Run: headless pygame with SDL's dummy video driver; simulated clock (each Clock.tick advances the game by its frame time, no real sleeping); random seed 0; keys injected as events and as key.get_pressed() state; no mouse input.
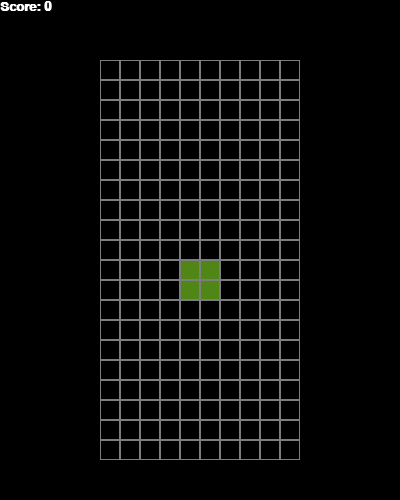
Frame 1 of 4 · flips 1–60 · no input
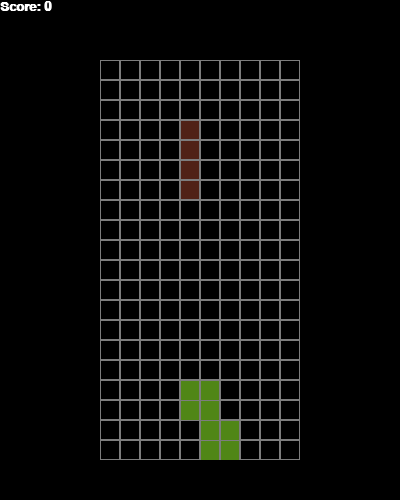
Frame 2 of 4 · flips 61–180 · tapped SPACE, RETURN · held RIGHT (→), D
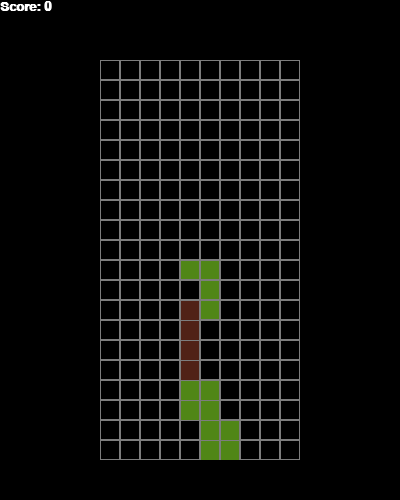
Frame 3 of 4 · flips 181–300 · held DOWN (↓), S
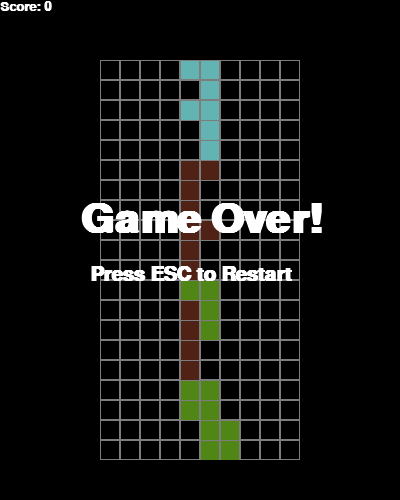
Frame 4 of 4 · flips 301–420 · held LEFT (←), A, UP (↑), W

The pygame program that drew these frames:

import pygame 
import random
pygame.init()
size = (400,500)
screen = pygame.display.set_mode(size)
pygame.display.set_caption("Tetris")

FPS = 25
clock = pygame.time.Clock()

colors = [
    (0, 0, 0),
    (120, 37, 179),
    (100, 179, 179),
    (80, 34, 22),
    (80, 134, 22),
    (180, 34, 22),
    (180, 34, 122)]

class Figure:
  x = 0
  y = 0
  figures = [
    [[1,5,9,13],[4,5,6,7]],
    [[4,5,9,10],[2,6,5,9]],
    [[6,7,9,10],[1,5,6,10]],
    [[1,2,5,9], [0,4,5,6], [1,5,8,9], [4,5,6,10]],
    [[1,2,6,10], [5,6,7,9], [2,6,10,11], [3,5,6,7]],
    [[1,4,5,6], [1,4,5,9], [4,5,6,9], [1,5,6,9]],
    [[1,2,5,6]]
  ]
  def __init__(self, x, y):
    self.x = x
    self.y = y
    self.type = random.randint(0, len(self.figures) - 1)
    self.color = random.randint(1, len(colors) - 1)
    self.rotation = 0
  def image(self):
    return self.figures[self.type][self.rotation]
  def rotate(self):
    self.rotation = (self.rotation + 1) % len(self.figures[self.type])

class Tetris:
  level = 2
  score = 0
  state = "start"
  field = []
  height = 0
  width = 0
  x = 100
  y = 60
  zoom = 20
  figure = None
  def __init__(self, height, width):
    self.height = height
    self.width = width
    self.field = []
    self.score = 0
    self.state = "start"
    for i in range(height):
      new_line = []
      for j in range(width):
        new_line.append(0)
      self.field.append(new_line)
  
  def new_figure(self):
    self.figure = Figure(3,0)
  
  def intersects(self):
    intersection = False
    for i in range(4):
      for j in range(4):
        if i*4 +j in self.figure.image():
          if i + self.figure.y > self.height - 1 or j + self.figure.x > self.width - 1 or j + self.figure.x < 0 or self.field[i + self.figure.y][j + self.figure.x] > 0:
            intersection = True
    return intersection
  
  

  def break_lines(self):
    lines = 0
    for i in range(1, self.height):
      zeros = 0
      for j in range(self.width):
        if self.field[i][j] == 0:
          zeros +=1
      if zeros ==0:
        lines +=1
        for i1 in range(i, 1, -1):
          for j in range(self.width):
            self.field[i1][j] = self.field[i1 - 1][j]
    self.score += lines**2

  def go_space(self):
    while not self.intersects():
      self.figure.y += 1
    self.figure.y -= 1
    self.freeze()
  
  def go_down(self):
    self.figure.y += 1
    if self.intersects():
      self.figure.y -= 1
      self.freeze()

  def go_side(self, dx):
    old_x = self.figure.x
    self.figure.x += dx
    if self.intersects():
      self.figure.x = old_x

  def rotate(self):
    old_rotation = self.figure.rotation
    self.figure.rotate()
    if self.intersects():
      self.figure.rotation = old_rotation
  def freeze(self):
    for i in range(4):
      for j in range(4):
        if i*4+j in self.figure.image():
          self.field[i+self.figure.y][j+self.figure.x] = self.figure.color
    self.break_lines()
    self.new_figure()
    if self.intersects():
      self.state = "gameover"

running = True
game = Tetris(20,10)
counter = 0

while running:
  if game.figure is None:
    game.new_figure()
  counter +=1
  if counter > 100000:
    counter = 0
  if counter % (FPS // game.level // 2 ) == 0:
    if game.state == "start":
      game.go_down()
  for event in pygame.event.get():
    if event.type == pygame.QUIT:
      running = False
      pygame.quit()
    if event.type == pygame.KEYDOWN:
      if event.key == pygame.K_SPACE:
        game.go_space()
      if event.key == pygame.K_UP:
        game.rotate()
      if event.key == pygame.K_RIGHT:
        game.go_side(1)
      if event.key == pygame.K_LEFT:
        game.go_side(-1)
      if event.key == pygame.K_ESCAPE:
        game.__init__(20,10)
    

    
  clock.tick(FPS)
  screen.fill((0,0,0))
  for i in range(game.height):
      for j in range(game.width):
        pygame.draw.rect(screen, (125,125,125), [game.x + game.zoom * j, game.y + game.zoom * i, game.zoom, game.zoom], 1)
        if game.field[i][j] > 0:
          pygame.draw.rect(screen, colors[game.field[i][j]],\
                          [game.x + game.zoom * j + 1, game.y + game.zoom * i + 1, game.zoom - 2,game.zoom - 1])
  if game.figure is not None:
    for i in range(4):
      for j in range(4):
        p =  i * 4 + j
        if p in game.figure.image():
          pygame.draw.rect(screen, colors[game.figure.color], [game.x + game.zoom * (j + game.figure.x) + 1, game.y + game.zoom * (i + game.figure.y) + 1, game.zoom - 2, game.zoom - 2])
  font = pygame.font.SysFont("Calibri", 20, True,False)
  font1 = pygame.font.SysFont("Arial", 60, True, False)
  font2 = pygame.font.SysFont("Arial", 30, True, False)
  text = font.render("Score: " + str(game.score), True, (255,255,255))
  text_game_over = font1.render("Game Over!", True, (255,255,255))
  text_game_esc = font2.render("Press ESC to Restart", True, (255,255,255))

  screen.blit(text, [0,0])
  if game.state == "gameover":
    screen.blit(text_game_over, [80,200])
    screen.blit(text_game_esc, [90,265])
  pygame.display.flip()
